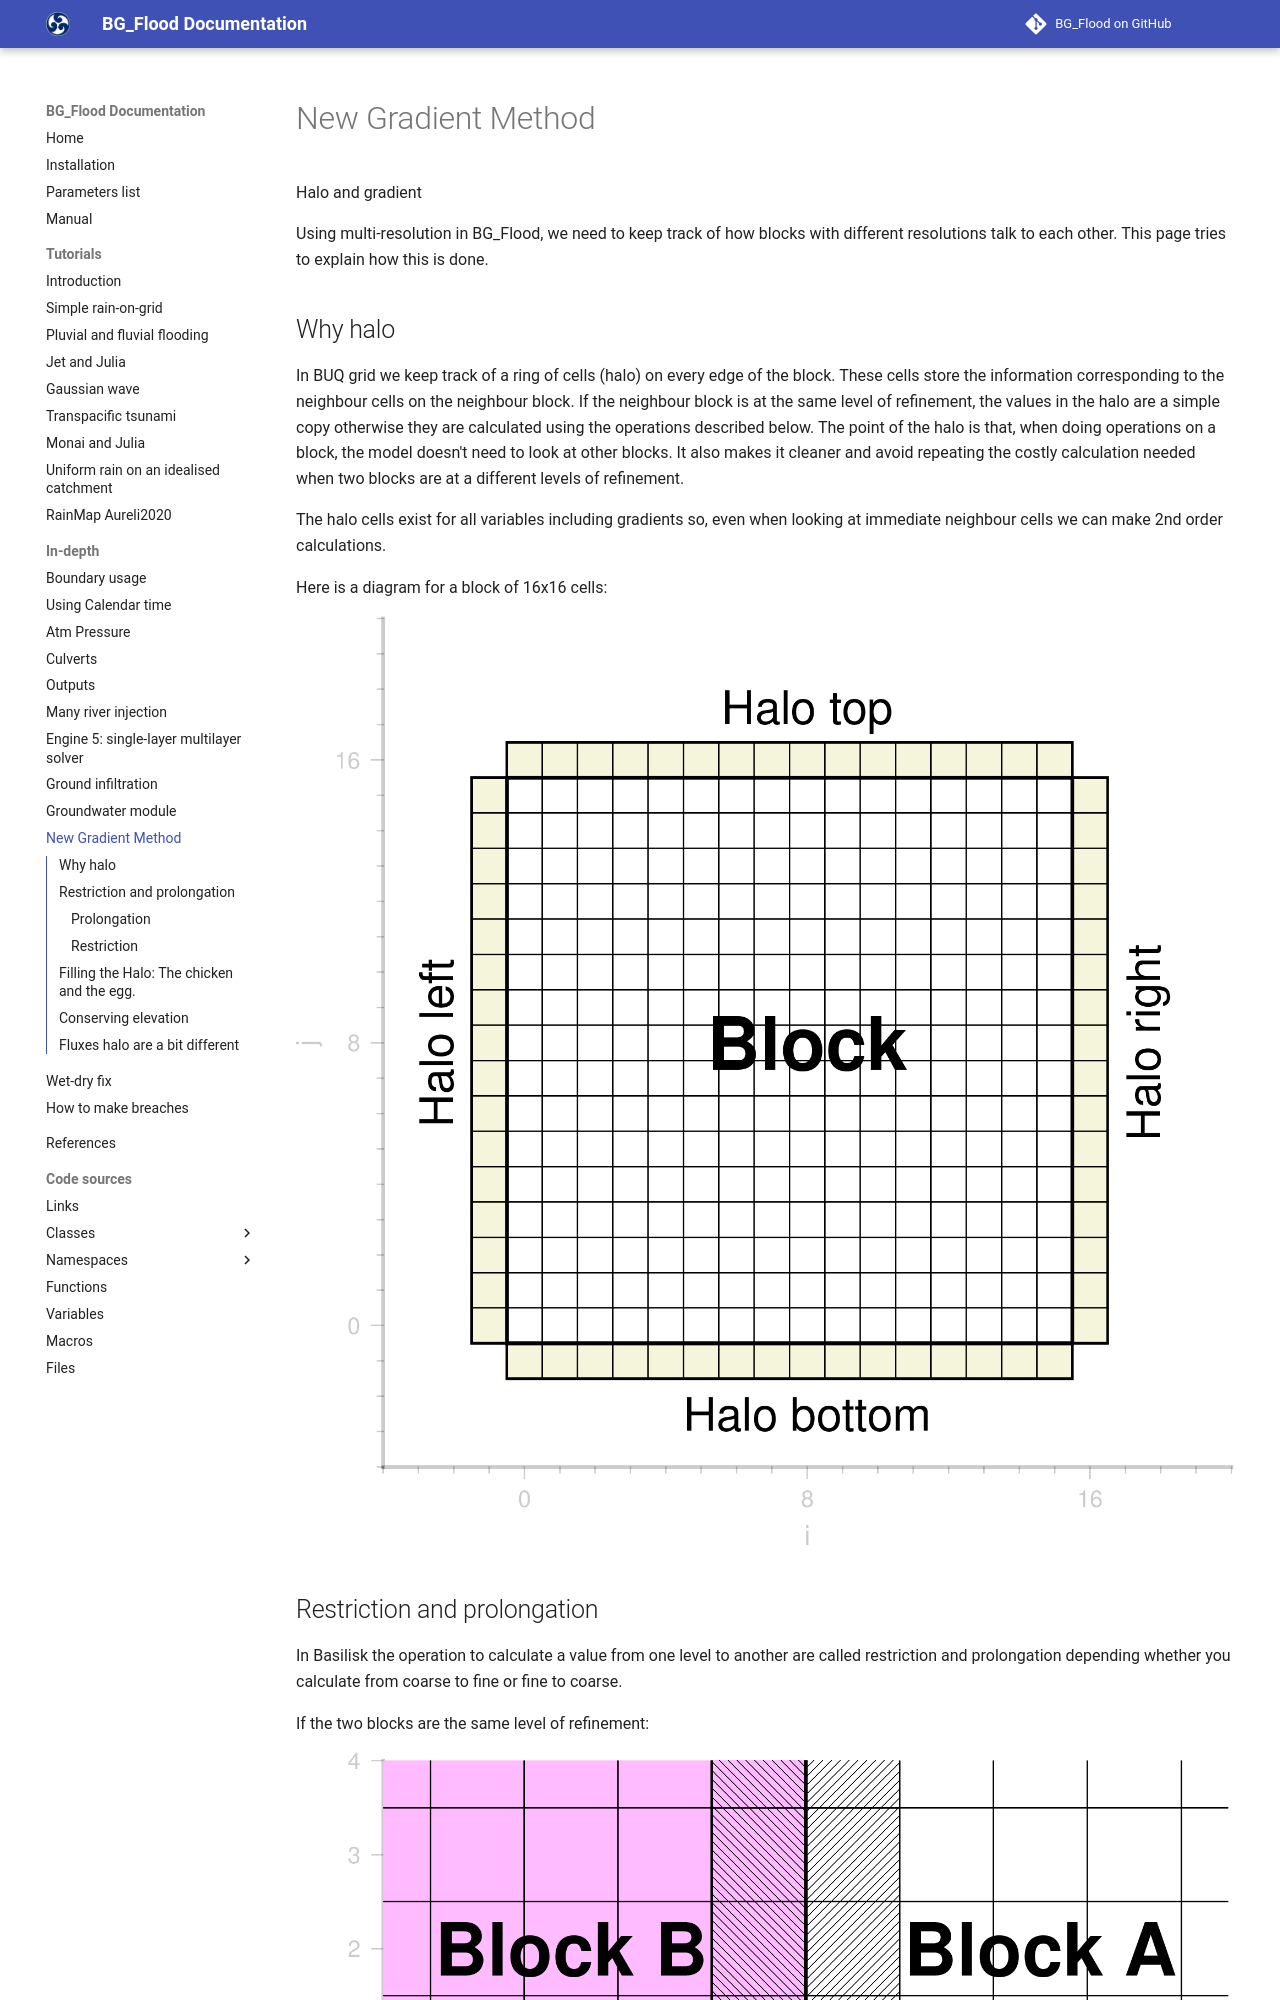

repository: CyprienBosserelle/BG_Flood · page: modules/NewGradient/index.html · generator: mkdocs

Halo and gradient

Using multi-resolution in BG_Flood, we need to keep track of how blocks with different resolutions talk to each other. This page tries to explain how this is done.

## Why halo
In BUQ grid we keep track of a ring of cells (halo) on every edge of the block. These cells store the information corresponding to the neighbour cells on the neighbour block. If the neighbour block is at the same level of refinement, the values in the halo are a simple copy otherwise they are calculated using the operations described below. The point of the halo is that, when doing operations on a block, the model doesn't need to look at other blocks. It also makes it cleaner and avoid repeating the costly calculation needed when two blocks are at a different levels of refinement.

The halo cells exist for all variables including gradients so, even when looking at immediate neighbour cells we can make 2nd order calculations.

Here is a diagram for a block of 16x16 cells:

![blockimg](../img/block_description.png)

## Restriction and prolongation
In Basilisk the operation to calculate a value from one level to another are called restriction and prolongation depending whether you calculate from coarse to fine or fine to coarse.

If the two blocks are the same level of refinement:

![blockSCopy](../img/block_SCopy.png)

otherwise:

![blockProlog](../img/block_restriction.png)
